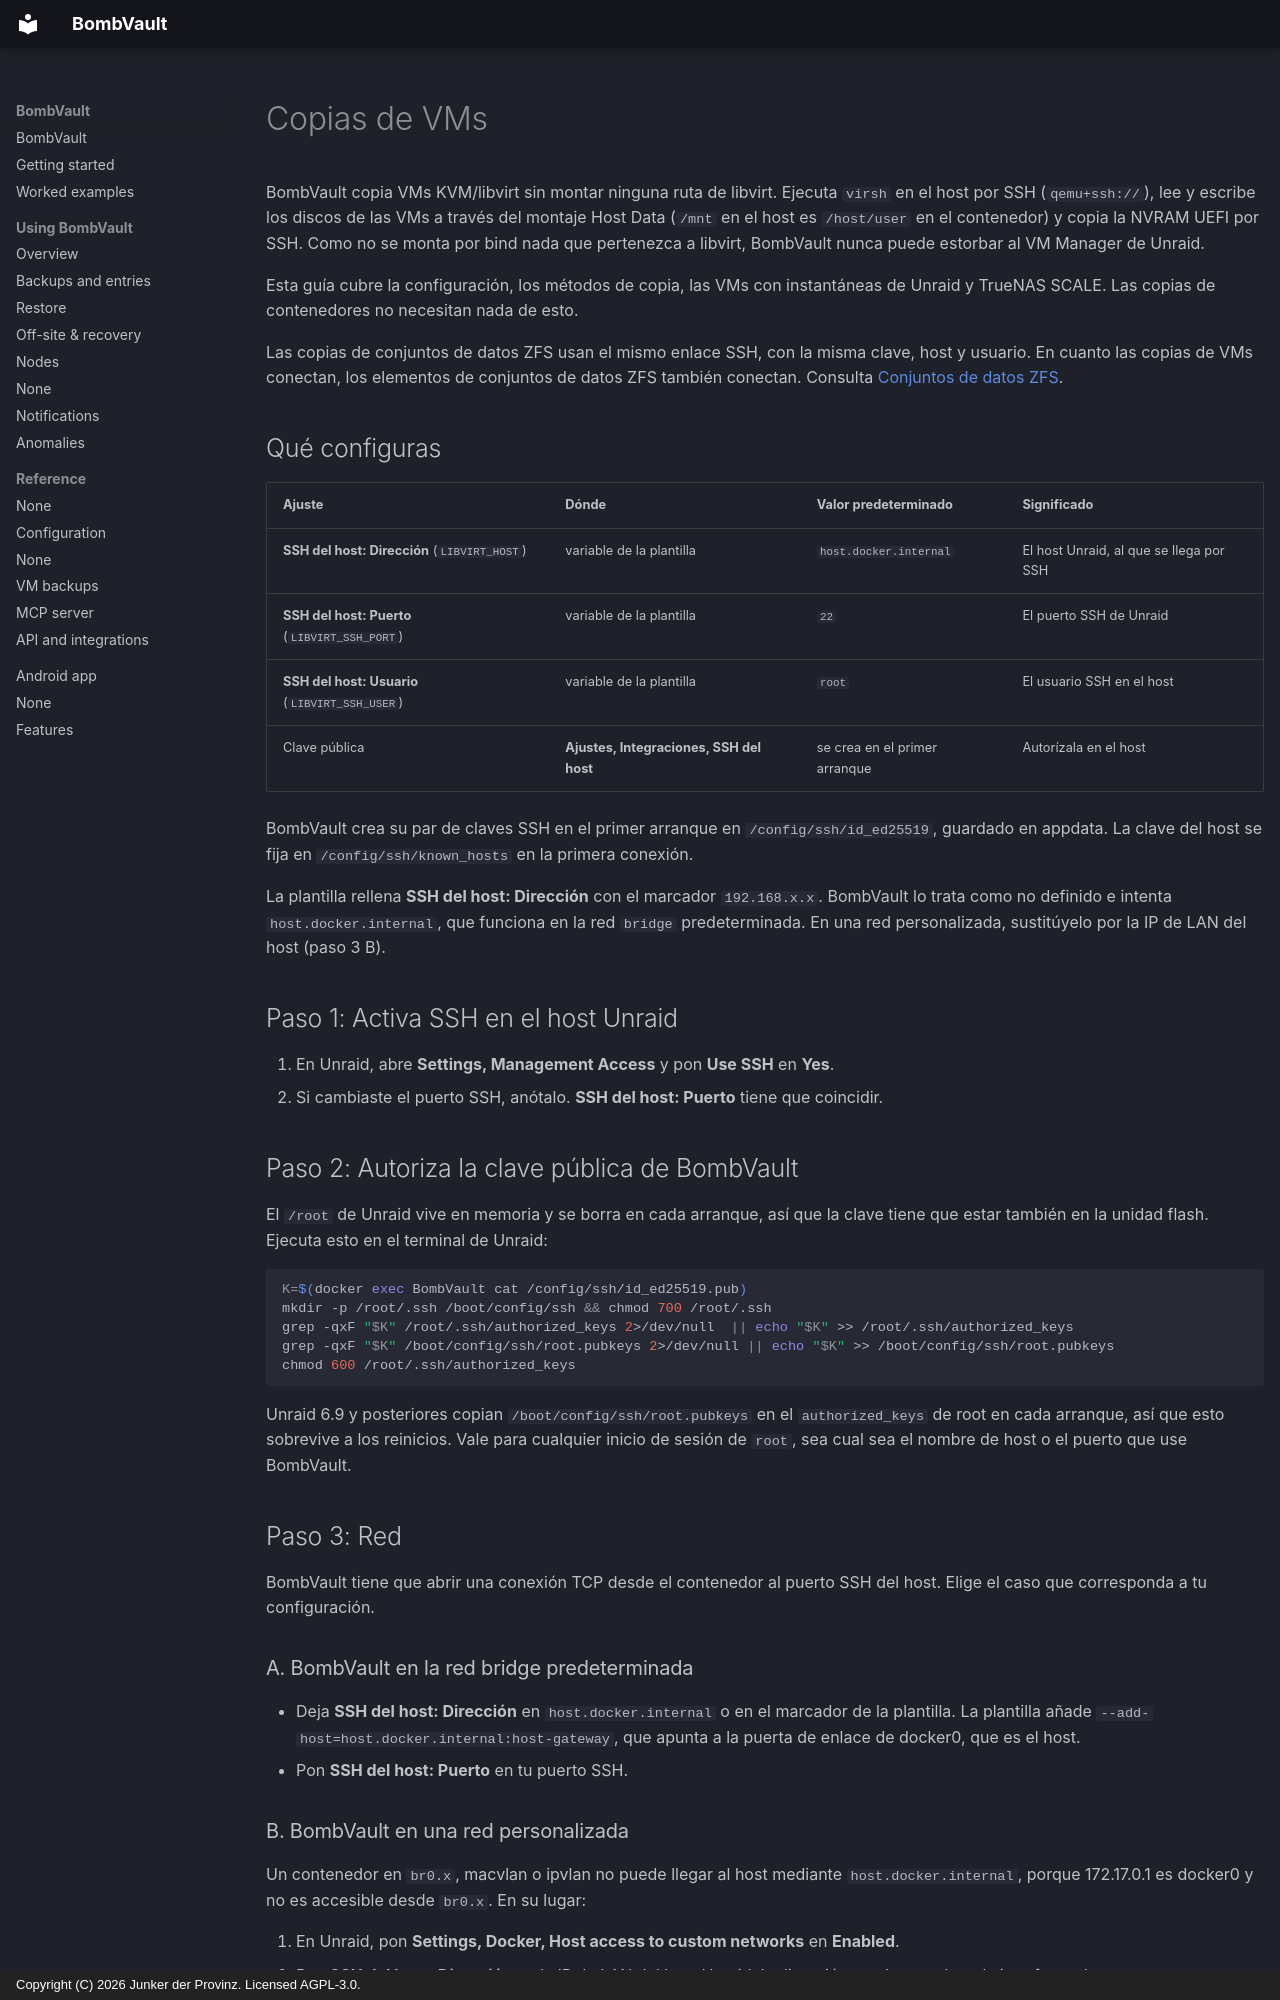

repository: junkerderprovinz/bombvault · page: vm-backup-ssh-setup.es/index.html · generator: mkdocs · copyright: Copyright (C) 2026 Junker der Provinz. Licensed AGPL-3.0.

# Copias de VMs

BombVault copia VMs KVM/libvirt sin montar ninguna ruta de libvirt. Ejecuta `virsh` en el host por SSH (`qemu+ssh://`), lee y escribe los discos de las VMs a través del montaje Host Data (`/mnt` en el host es `/host/user` en el contenedor) y copia la NVRAM UEFI por SSH. Como no se monta por bind nada que pertenezca a libvirt, BombVault nunca puede estorbar al VM Manager de Unraid.

Esta guía cubre la configuración, los métodos de copia, las VMs con instantáneas de Unraid y TrueNAS SCALE. Las copias de contenedores no necesitan nada de esto.

Las copias de conjuntos de datos ZFS usan el mismo enlace SSH, con la misma clave, host y usuario. En cuanto las copias de VMs conectan, los elementos de conjuntos de datos ZFS también conectan. Consulta [Conjuntos de datos ZFS](zfs-datasets.md).

## Qué configuras {#what-you-configure}

| Ajuste | Dónde | Valor predeterminado | Significado |
|---|---|---|---|
| **SSH del host: Dirección** (`LIBVIRT_HOST`) | variable de la plantilla | `host.docker.internal` | El host Unraid, al que se llega por SSH |
| **SSH del host: Puerto** (`LIBVIRT_SSH_PORT`) | variable de la plantilla | `22` | El puerto SSH de Unraid |
| **SSH del host: Usuario** (`LIBVIRT_SSH_USER`) | variable de la plantilla | `root` | El usuario SSH en el host |
| Clave pública | **Ajustes, Integraciones, SSH del host** | se crea en el primer arranque | Autorízala en el host |

BombVault crea su par de claves SSH en el primer arranque en `/config/ssh/id_ed25519`, guardado en appdata. La clave del host se fija en `/config/ssh/known_hosts` en la primera conexión.

La plantilla rellena **SSH del host: Dirección** con el marcador `192.168.x.x`. BombVault lo trata como no definido e intenta `host.docker.internal`, que funciona en la red `bridge` predeterminada. En una red personalizada, sustitúyelo por la IP de LAN del host (paso 3 B).

## Paso 1: Activa SSH en el host Unraid {#step-1}

1. En Unraid, abre **Settings, Management Access** y pon **Use SSH** en **Yes**.
2. Si cambiaste el puerto SSH, anótalo. **SSH del host: Puerto** tiene que coincidir.

## Paso 2: Autoriza la clave pública de BombVault {#step-2}

El `/root` de Unraid vive en memoria y se borra en cada arranque, así que la clave tiene que estar también en la unidad flash. Ejecuta esto en el terminal de Unraid:

```sh
K=$(docker exec BombVault cat /config/ssh/id_ed25519.pub)
mkdir -p /root/.ssh /boot/config/ssh && chmod 700 /root/.ssh
grep -qxF "$K" /root/.ssh/authorized_keys 2>/dev/null  || echo "$K" >> /root/.ssh/authorized_keys
grep -qxF "$K" /boot/config/ssh/root.pubkeys 2>/dev/null || echo "$K" >> /boot/config/ssh/root.pubkeys
chmod 600 /root/.ssh/authorized_keys
```

Unraid 6.9 y posteriores copian `/boot/config/ssh/root.pubkeys` en el `authorized_keys` de root en cada arranque, así que esto sobrevive a los reinicios. Vale para cualquier inicio de sesión de `root`, sea cual sea el nombre de host o el puerto que use BombVault.

## Paso 3: Red {#step-3}

BombVault tiene que abrir una conexión TCP desde el contenedor al puerto SSH del host. Elige el caso que corresponda a tu configuración.

### A. BombVault en la red bridge predeterminada {#bridge}

- Deja **SSH del host: Dirección** en `host.docker.internal` o en el marcador de la plantilla. La plantilla añade `--add-host=host.docker.internal:host-gateway`, que apunta a la puerta de enlace de docker0, que es el host.
- Pon **SSH del host: Puerto** en tu puerto SSH.

### B. BombVault en una red personalizada {#custom-network}

Un contenedor en `br0.x`, macvlan o ipvlan no puede llegar al host mediante `host.docker.internal`, porque 172.17.0.1 es docker0 y no es accesible desde `br0.x`. En su lugar:

1. En Unraid, pon **Settings, Docker, Host access to custom networks** en **Enabled**.
2. Pon **SSH del host: Dirección** en la IP de LAN del host Unraid, la dirección con la que abres la interfaz web.
3. Si la red del contenedor y el host están en VLAN distintas, permite la ruta en tu router o cortafuegos: desde la VLAN del contenedor a la IP del host en el puerto SSH, por TCP.
4. Si aun así no se puede llegar a la IP de LAN del host, usa la IP shim del host en la subred del contenedor. Búscala en el host con `ip -4 addr show | grep -B2 <container-subnet>`.

### Comprueba que el host responde {#verify-reachability}

Ejecuta esto en el terminal de Unraid, con tu IP y tu puerto:

```sh
docker exec BombVault timeout 6 bash -c 'echo > /dev/tcp/192.168.1.10/22' && echo OPEN || echo UNREACHABLE
```

`OPEN` significa que el camino funciona. `UNREACHABLE` significa que hay que arreglar antes que nada la red del paso 3.

## Paso 4: Define las variables y prueba {#step-4}

1. En Unraid, abre **Docker**, haz clic en BombVault, elige **Edit**, pon **SSH del host: Dirección** (y **SSH del host: Puerto** si no es el 22) y pulsa **Apply**. Si faltan las variables, importa de nuevo la plantilla, porque Unraid conserva la configuración guardada de un contenedor existente.
2. En BombVault, abre **Ajustes, Integraciones, SSH del host** y pulsa **Probar conexión**. Debería ponerse en verde.

La misma llamada desde el terminal lista tus VMs:

```sh
docker exec BombVault virsh -c "qemu+ssh://root@192.168.1.10:22/system?keyfile=/config/ssh/id_ed25519&known_hosts=/config/ssh/known_hosts&known_hosts_verify=auto" list --all
```
